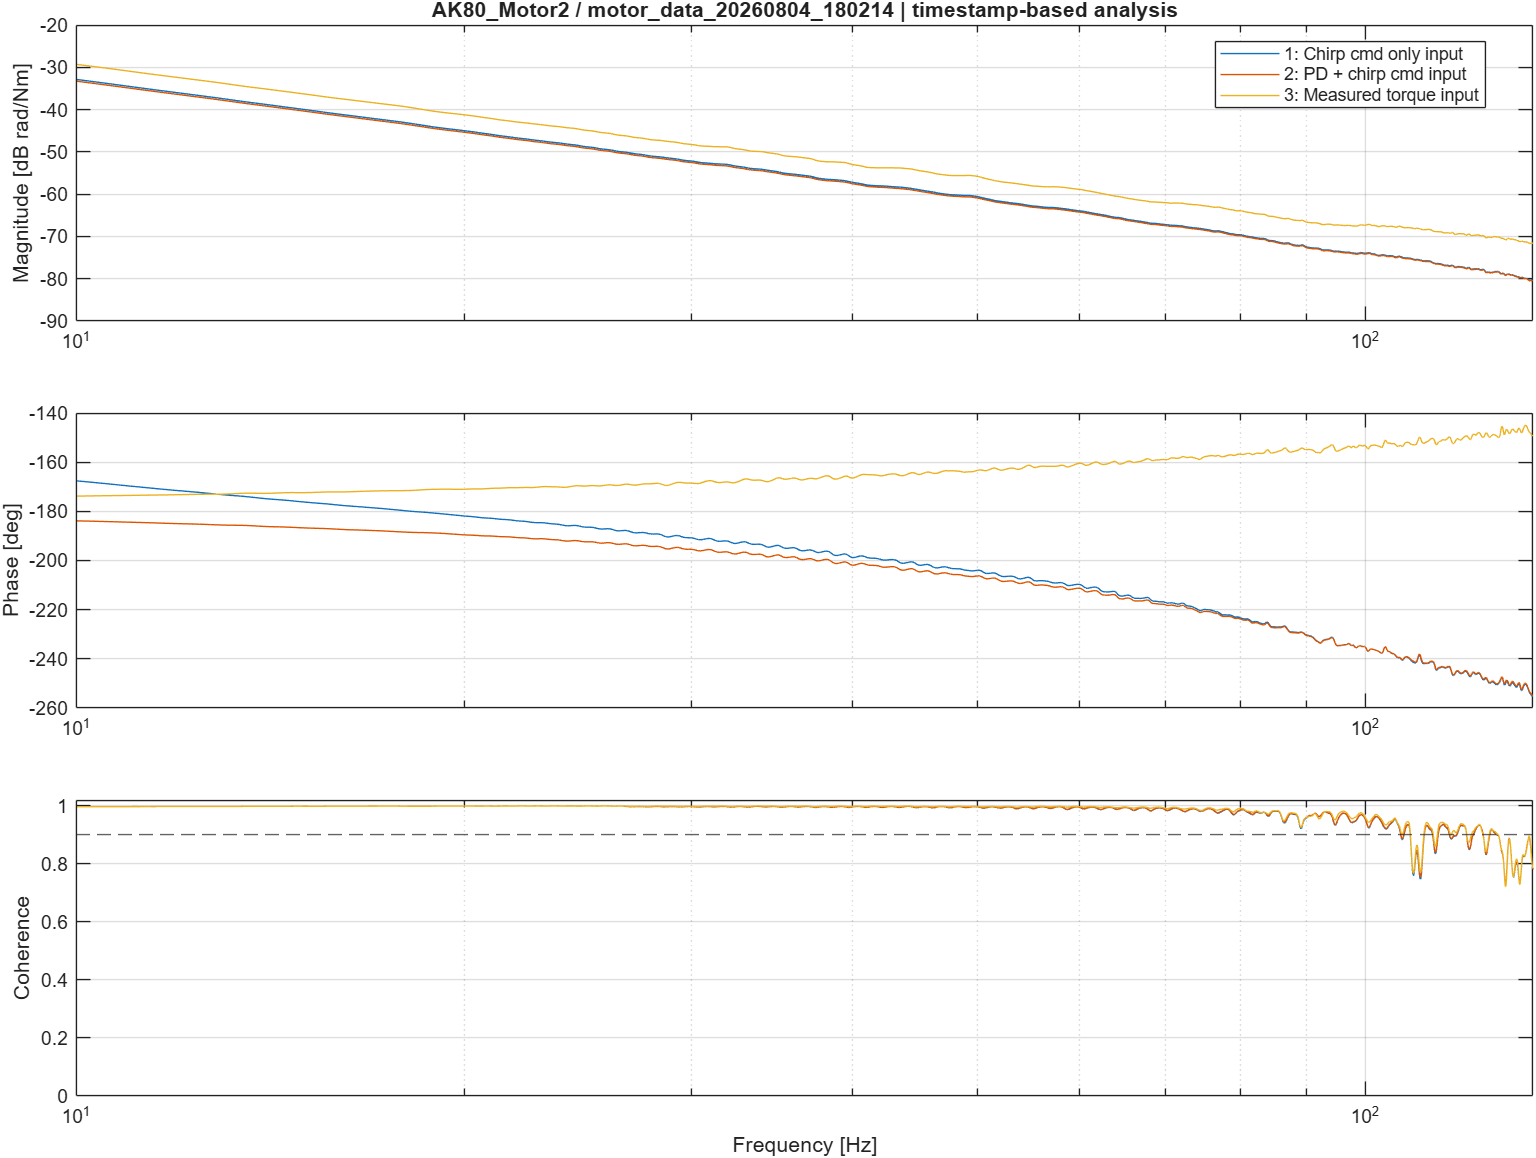

The file beside this chart, header and first rows:
Frequency_Hz, Input1_Magnitude_dB, Input1_Phase_deg, Input1_Coherence, Input2_Magnitude_dB, Input2_Phase_deg, Input2_Coherence, Input3_Magnitude_dB, Input3_Phase_deg, Input3_Coherence
10.02, -32.89, -167.6, 0.9968, -33.3, -183.9, 0.9969, -29.33, -173.8, 0.997
10.08, -32.99, -167.7, 0.9968, -33.4, -183.9, 0.9969, -29.43, -173.8, 0.9971
10.14, -33.1, -167.9, 0.9968, -33.51, -183.9, 0.997, -29.53, -173.8, 0.9971
10.2, -33.2, -168, 0.9969, -33.61, -184, 0.997, -29.63, -173.7, 0.9971
10.26, -33.3, -168.1, 0.9969, -33.71, -184, 0.997, -29.73, -173.7, 0.9972
10.33, -33.41, -168.3, 0.9969, -33.82, -184, 0.997, -29.83, -173.7, 0.9972
10.39, -33.51, -168.4, 0.9969, -33.92, -184.1, 0.9971, -29.93, -173.7, 0.9972
10.45, -33.61, -168.5, 0.9969, -34.02, -184.1, 0.9971, -30.03, -173.7, 0.9972
10.51, -33.71, -168.6, 0.9969, -34.12, -184.1, 0.9971, -30.13, -173.7, 0.9971
10.57, -33.81, -168.8, 0.9969, -34.22, -184.2, 0.9971, -30.23, -173.6, 0.9971
10.63, -33.92, -168.9, 0.9969, -34.32, -184.2, 0.9971, -30.33, -173.6, 0.9971
10.69, -34.02, -169, 0.9969, -34.42, -184.2, 0.9971, -30.43, -173.6, 0.997
10.75, -34.12, -169.2, 0.9969, -34.52, -184.3, 0.9971, -30.53, -173.6, 0.997
10.81, -34.22, -169.3, 0.9969, -34.62, -184.3, 0.9971, -30.63, -173.6, 0.997
10.88, -34.32, -169.4, 0.9969, -34.72, -184.4, 0.9971, -30.73, -173.6, 0.997
10.94, -34.42, -169.6, 0.997, -34.82, -184.4, 0.9971, -30.83, -173.5, 0.997
11, -34.52, -169.7, 0.997, -34.92, -184.4, 0.9971, -30.92, -173.5, 0.997
11.06, -34.62, -169.8, 0.997, -35.02, -184.5, 0.9972, -31.02, -173.5, 0.997
11.12, -34.71, -169.9, 0.9971, -35.11, -184.5, 0.9972, -31.12, -173.5, 0.9971
11.18, -34.81, -170.1, 0.9971, -35.21, -184.5, 0.9973, -31.22, -173.5, 0.9972
11.24, -34.91, -170.2, 0.9972, -35.31, -184.6, 0.9974, -31.32, -173.4, 0.9973
11.3, -35, -170.3, 0.9973, -35.4, -184.6, 0.9974, -31.41, -173.4, 0.9974
11.36, -35.1, -170.4, 0.9974, -35.5, -184.6, 0.9975, -31.5, -173.4, 0.9975
11.42, -35.19, -170.5, 0.9975, -35.59, -184.7, 0.9976, -31.6, -173.4, 0.9976
11.49, -35.28, -170.7, 0.9976, -35.68, -184.7, 0.9976, -31.69, -173.4, 0.9977
11.55, -35.38, -170.8, 0.9976, -35.78, -184.7, 0.9977, -31.78, -173.4, 0.9978
11.61, -35.47, -170.9, 0.9977, -35.87, -184.8, 0.9977, -31.87, -173.3, 0.9978
11.67, -35.56, -171, 0.9977, -35.96, -184.8, 0.9978, -31.95, -173.3, 0.9978
11.73, -35.65, -171.1, 0.9977, -36.04, -184.9, 0.9978, -32.04, -173.3, 0.9979
11.79, -35.73, -171.2, 0.9977, -36.13, -184.9, 0.9978, -32.13, -173.3, 0.9978
11.85, -35.82, -171.3, 0.9977, -36.22, -184.9, 0.9978, -32.21, -173.3, 0.9978
11.91, -35.91, -171.4, 0.9977, -36.31, -185, 0.9978, -32.3, -173.3, 0.9978
11.97, -36, -171.5, 0.9977, -36.39, -185, 0.9978, -32.38, -173.2, 0.9978
12.04, -36.08, -171.6, 0.9977, -36.48, -185, 0.9978, -32.47, -173.2, 0.9978
12.1, -36.17, -171.7, 0.9977, -36.57, -185.1, 0.9978, -32.55, -173.2, 0.9978
12.16, -36.26, -171.8, 0.9977, -36.65, -185.1, 0.9978, -32.64, -173.2, 0.9978
12.22, -36.34, -171.9, 0.9977, -36.74, -185.1, 0.9978, -32.72, -173.2, 0.9978
12.28, -36.43, -172, 0.9978, -36.82, -185.1, 0.9979, -32.8, -173.1, 0.9978
12.34, -36.51, -172.1, 0.9978, -36.91, -185.2, 0.9979, -32.89, -173.1, 0.9979
12.4, -36.6, -172.2, 0.9979, -36.99, -185.2, 0.9979, -32.97, -173.1, 0.9979
12.46, -36.68, -172.3, 0.9979, -37.08, -185.2, 0.998, -33.05, -173.1, 0.998
12.52, -36.77, -172.4, 0.9979, -37.16, -185.3, 0.998, -33.13, -173.1, 0.998
12.59, -36.85, -172.5, 0.9979, -37.24, -185.3, 0.998, -33.21, -173, 0.998
12.65, -36.93, -172.6, 0.9979, -37.33, -185.3, 0.998, -33.3, -173, 0.998
12.71, -37.02, -172.7, 0.9979, -37.41, -185.4, 0.998, -33.38, -173, 0.998
12.77, -37.1, -172.8, 0.9979, -37.49, -185.4, 0.998, -33.46, -173, 0.9979
12.83, -37.18, -173, 0.9978, -37.58, -185.5, 0.9979, -33.54, -173, 0.9978
12.89, -37.27, -173.1, 0.9978, -37.66, -185.5, 0.9979, -33.63, -173, 0.9978
12.95, -37.35, -173.2, 0.9977, -37.75, -185.6, 0.9978, -33.71, -173, 0.9977
13.01, -37.44, -173.3, 0.9977, -37.83, -185.6, 0.9978, -33.8, -173, 0.9977
13.07, -37.53, -173.4, 0.9977, -37.92, -185.6, 0.9978, -33.89, -173, 0.9976
13.14, -37.61, -173.4, 0.9977, -38, -185.6, 0.9978, -33.98, -172.9, 0.9976
13.2, -37.7, -173.5, 0.9977, -38.09, -185.6, 0.9978, -34.07, -172.9, 0.9976
13.26, -37.79, -173.6, 0.9978, -38.18, -185.7, 0.9979, -34.15, -172.8, 0.9977
13.32, -37.87, -173.7, 0.9978, -38.26, -185.7, 0.9979, -34.24, -172.8, 0.9978
13.38, -37.96, -173.8, 0.9979, -38.34, -185.7, 0.998, -34.33, -172.7, 0.9978
13.44, -38.04, -173.8, 0.998, -38.43, -185.7, 0.9981, -34.41, -172.7, 0.998
13.5, -38.12, -173.9, 0.9981, -38.51, -185.7, 0.9981, -34.49, -172.6, 0.9981
13.56, -38.2, -174, 0.9981, -38.59, -185.8, 0.9982, -34.57, -172.6, 0.9982
13.62, -38.28, -174.1, 0.9982, -38.67, -185.8, 0.9983, -34.65, -172.6, 0.9983
... 1,986 more rows
